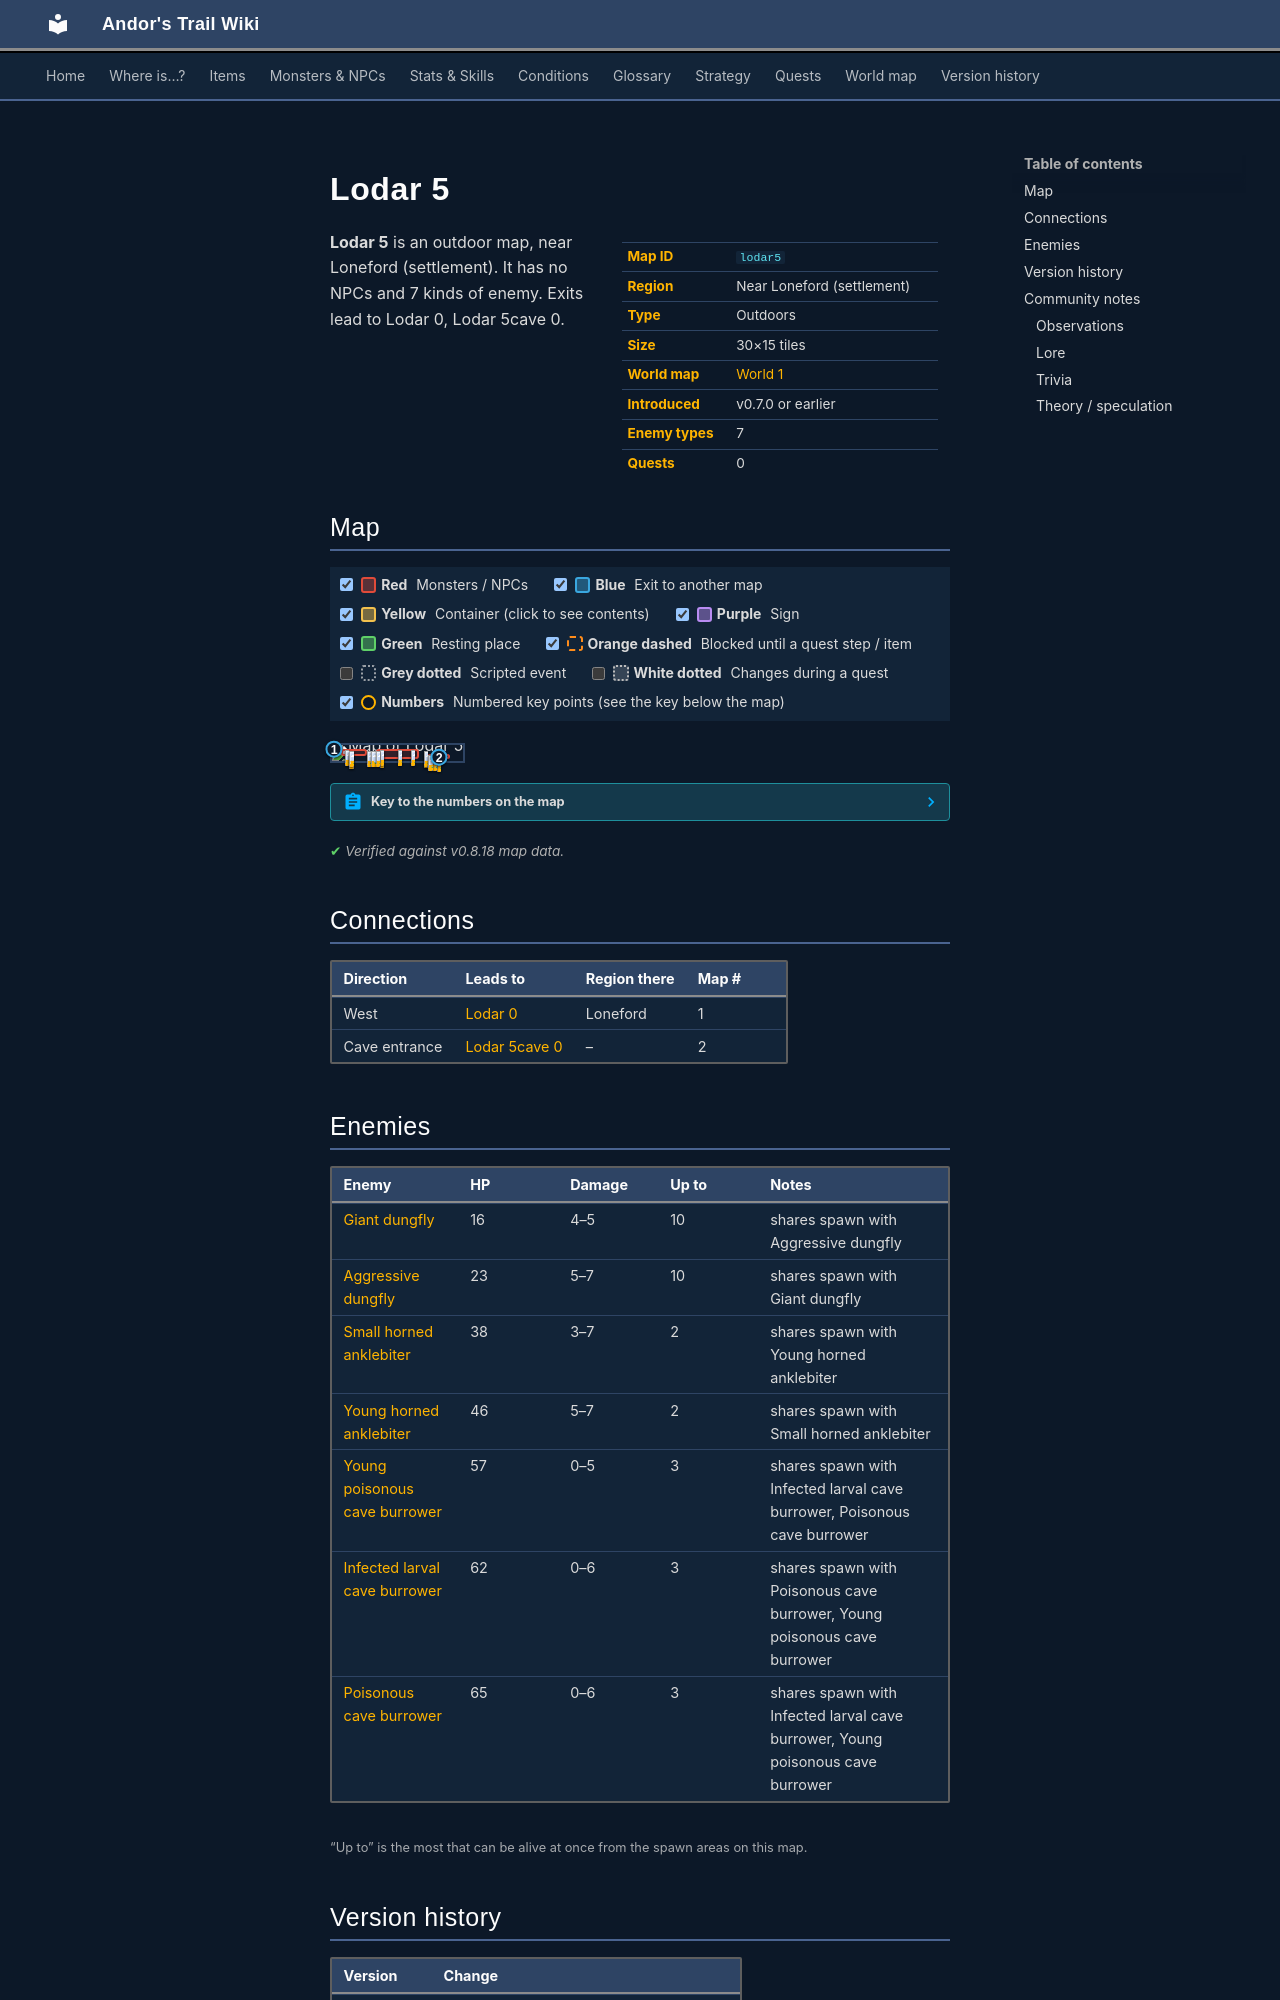

repository: asdfghjkl628/Andor-s-Trail-Wikiiii · page: maps/lodar5/index.html · generator: mkdocs

---
description: "Lodar 5 is an outdoor location in Andor's Trail, near Loneford (settlement). Enemies: Giant dungfly, Aggressive dungfly, Small horned anklebiter, Young horned anklebiter, Young poisonous cave burrower. Exits to Lodar 0, Lodar 5cave 0."
---

# Lodar 5

<div class="infobox" markdown>

| | |
|---|---|
| **Map ID** | `lodar5` |
| **Region** | Near Loneford (settlement) |
| **Type** | Outdoors |
| **Size** | 30×15 tiles |
| **World map** | [World 1](index.md) |
| **Introduced** | v0.7.0 or earlier |
| **Enemy types** | 7 |
| **Quests** | 0 |

</div>

**Lodar 5** is an outdoor map, near Loneford (settlement). It has no NPCs and 7 kinds of enemy. Exits lead to Lodar 0, Lodar 5cave 0.

## Map

<div class="map-legend" markdown="0"><label class="lg"><input type="checkbox" data-t="spawn" checked><span class="sw sw-spawn"></span><b>Red</b>&nbsp;Monsters / NPCs</label><label class="lg"><input type="checkbox" data-t="mapchange" checked><span class="sw sw-mapchange"></span><b>Blue</b>&nbsp;Exit to another map</label><label class="lg"><input type="checkbox" data-t="container" checked><span class="sw sw-container"></span><b>Yellow</b>&nbsp;Container (click to see contents)</label><label class="lg"><input type="checkbox" data-t="sign" checked><span class="sw sw-sign"></span><b>Purple</b>&nbsp;Sign</label><label class="lg"><input type="checkbox" data-t="rest" checked><span class="sw sw-rest"></span><b>Green</b>&nbsp;Resting place</label><label class="lg"><input type="checkbox" data-t="key" checked><span class="sw sw-key"></span><b>Orange dashed</b>&nbsp;Blocked until a quest step / item</label><label class="lg"><input type="checkbox" data-t="script"><span class="sw sw-script"></span><b>Grey dotted</b>&nbsp;Scripted event</label><label class="lg"><input type="checkbox" data-t="replace"><span class="sw sw-replace"></span><b>White dotted</b>&nbsp;Changes during a quest</label><label class="lg"><input type="checkbox" data-t="pin" checked><span class="sw sw-pin"></span><b>Numbers</b>&nbsp;Numbered key points (see the key below the map)</label></div>

<div class="map-wrap hide-script hide-replace" markdown="0"><img src="../../assets/maps/lodar5.webp" alt="Map of Lodar 5" width="960" height="480" loading="lazy"><a id="place-west" class="mo mo-mapchange" href="../lodar0/#place-east1" title="Exit to Lodar 0" style="left:0.000%;top:20.000%;width:3.333%;height:13.333%"></a><a id="place-down lodar5" class="mo mo-mapchange" href="../lodar5cave0/#place-up lodar5cave0" title="Exit to Lodar 5cave 0" style="left:80.000%;top:73.333%;width:3.333%;height:6.667%"></a><span class="mo mo-spawn" title="Spawns: Aggressive dungfly, Giant dungfly" style="left:6.667%;top:26.667%;width:20.000%;height:46.667%"></span><span class="mo mo-spawn" title="Spawns: Small horned anklebiter, Young horned anklebiter" style="left:26.667%;top:40.000%;width:6.667%;height:6.667%"></span><span class="mo mo-spawn" title="Spawns: Aggressive dungfly, Giant dungfly" style="left:33.333%;top:26.667%;width:33.333%;height:60.000%"></span><span class="mo mo-spawn" title="Spawns: Aggressive dungfly, Giant dungfly" style="left:70.000%;top:40.000%;width:3.333%;height:13.333%"></span><span class="mo mo-spawn" title="Spawns: Infected larval cave burrower, Poisonous cave burrower, Young poisonous cave burrower" style="left:70.000%;top:60.000%;width:20.000%;height:26.667%"></span><a class="mob" href="../../monsters/dungfly1/" title="Giant dungfly" style="left:10.000%;top:33.333%;width:3.333%;height:6.667%"><img src="../../assets/icons/monsters/monsters_rltiles2_168.png" alt="Giant dungfly"></a><a class="mob" href="../../monsters/dungfly1/" title="Giant dungfly" style="left:13.333%;top:53.333%;width:3.333%;height:6.667%"><img src="../../assets/icons/monsters/monsters_rltiles2_168.png" alt="Giant dungfly"></a><a class="mob" href="../../monsters/dungfly1/" title="Giant dungfly" style="left:13.333%;top:40.000%;width:3.333%;height:6.667%"><img src="../../assets/icons/monsters/monsters_rltiles2_168.png" alt="Giant dungfly"></a><a class="mob" href="../../monsters/anklebiter2/" title="Small horned anklebiter" style="left:26.667%;top:40.000%;width:3.333%;height:6.667%"><img src="../../assets/icons/monsters/monsters_tometik4_56.png" alt="Small horned anklebiter"></a><a class="mob" href="../../monsters/anklebiter3/" title="Young horned anklebiter" style="left:30.000%;top:40.000%;width:3.333%;height:6.667%"><img src="../../assets/icons/monsters/monsters_tometik4_55.png" alt="Young horned anklebiter"></a><a class="mob" href="../../monsters/dungfly2/" title="Aggressive dungfly" style="left:50.000%;top:33.333%;width:3.333%;height:6.667%"><img src="../../assets/icons/monsters/monsters_rltiles2_168.png" alt="Aggressive dungfly"></a><a class="mob" href="../../monsters/dungfly1/" title="Giant dungfly" style="left:36.667%;top:46.667%;width:3.333%;height:6.667%"><img src="../../assets/icons/monsters/monsters_rltiles2_168.png" alt="Giant dungfly"></a><a class="mob" href="../../monsters/dungfly1/" title="Giant dungfly" style="left:36.667%;top:33.333%;width:3.333%;height:6.667%"><img src="../../assets/icons/monsters/monsters_rltiles2_168.png" alt="Giant dungfly"></a><a class="mob" href="../../monsters/dungfly1/" title="Giant dungfly" style="left:33.333%;top:40.000%;width:3.333%;height:6.667%"><img src="../../assets/icons/monsters/monsters_rltiles2_168.png" alt="Giant dungfly"></a><a class="mob" href="../../monsters/dungfly1/" title="Giant dungfly" style="left:60.000%;top:33.333%;width:3.333%;height:6.667%"><img src="../../assets/icons/monsters/monsters_rltiles2_168.png" alt="Giant dungfly"></a><a class="mob" href="../../monsters/dungfly1/" title="Giant dungfly" style="left:70.000%;top:46.667%;width:3.333%;height:6.667%"><img src="../../assets/icons/monsters/monsters_rltiles2_168.png" alt="Giant dungfly"></a><a class="mob" href="../../monsters/dungfly1/" title="Giant dungfly" style="left:70.000%;top:40.000%;width:3.333%;height:6.667%"><img src="../../assets/icons/monsters/monsters_rltiles2_168.png" alt="Giant dungfly"></a><a class="mob" href="../../monsters/caveburr2/" title="Infected larval cave burrower" style="left:80.000%;top:73.333%;width:3.333%;height:6.667%"><img src="../../assets/icons/monsters/monsters_rltiles2_161.png" alt="Infected larval cave burrower"></a><a class="mob" href="../../monsters/caveburr3/" title="Poisonous cave burrower" style="left:76.667%;top:66.667%;width:3.333%;height:6.667%"><img src="../../assets/icons/monsters/monsters_rltiles2_164.png" alt="Poisonous cave burrower"></a><a class="mob" href="../../monsters/caveburr2/" title="Infected larval cave burrower" style="left:73.333%;top:66.667%;width:3.333%;height:6.667%"><img src="../../assets/icons/monsters/monsters_rltiles2_161.png" alt="Infected larval cave burrower"></a><a class="pin pin-exit" href="#key-1" style="left:1.667%;top:26.667%" title="Exit (west): to [Lodar 0](lodar0.md)">1</a><a class="pin pin-exit" href="#key-2" style="left:81.667%;top:76.667%" title="Exit (cave entrance): to [Lodar 5cave 0](lodar5cave0.md)">2</a></div>

??? abstract "Key to the numbers on the map"

    | # | What | Details |
    |---|---|---|
    | <span id="key-1"></span>1 | Exit (west) | to [Lodar 0](lodar0.md) |
    | <span id="key-2"></span>2 | Exit (cave entrance) | to [Lodar 5cave 0](lodar5cave0.md) |


<p class="verified">Verified against v0.8.18 map data.</p>

## Connections

| Direction | Leads to | Region there | Map # |
|---|---|---|---|
| West | [Lodar 0](lodar0.md) | Loneford | 1 |
| Cave entrance | [Lodar 5cave 0](lodar5cave0.md) | – | 2 |
